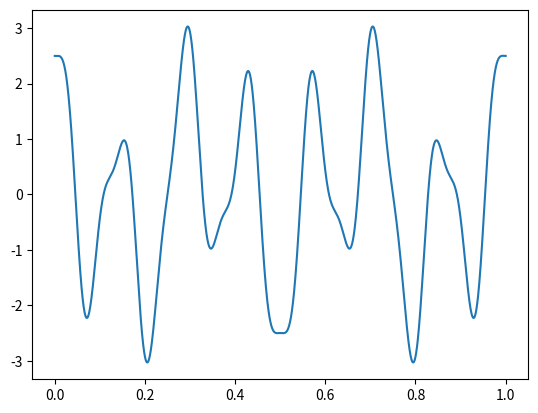
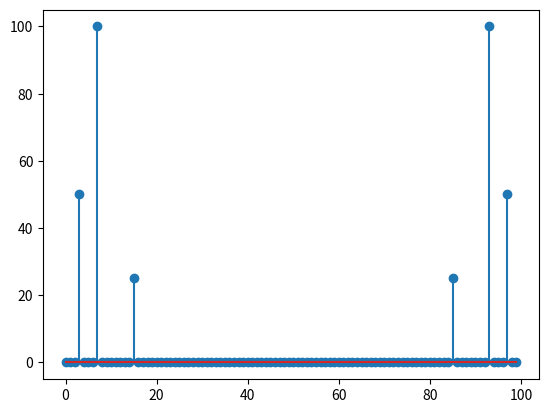

These figures' Python source, in order:
import math
import numpy as np
import matplotlib.pyplot as plt

def signal1(time):
    return np.cos(2 * np.pi * 3 * time)

def signal2(time):
    return 2 * np.cos(2 * np.pi * 7 * time)

def signal3(time):
    return 0.5 * np.cos(2 * np.pi * 15 * time)
    
#Doar pt plotul original
samples = np.linspace(0, 1, 2000)
values = signal1(samples) + signal2(samples) - signal3(samples)
plt.plot(samples, values)
plt.savefig('Ex3_semnal.pdf', format='pdf')
plt.savefig('Ex3_semnal.png', format='png')
plt.figure()

#De aici incepe exercitiul efectiv
samples = np.linspace(0, 1, 101) 
#linspaceul ne pune ambele capete in sample, daca esantionam 100 de valori am fi avut leakege
values = signal1(samples) + signal2(samples) - signal3(samples)

FourierMatrix = np.matrix(np.zeros((100, 100)), dtype=complex)
for i in range(100):
    for j in range(100):
        FourierMatrix[i,j] = math.e**(-2 * np.pi * 1j * i * j / 100)

X = np.dot(FourierMatrix, values.T[:100])
print(X.shape)

plt.stem([i for i in range(100)], [abs(X[0, i]) for i in range(100)])

plt.savefig('Ex3_Fourier.pdf', format='pdf')
plt.savefig('Ex3_Fourier.png', format='png')